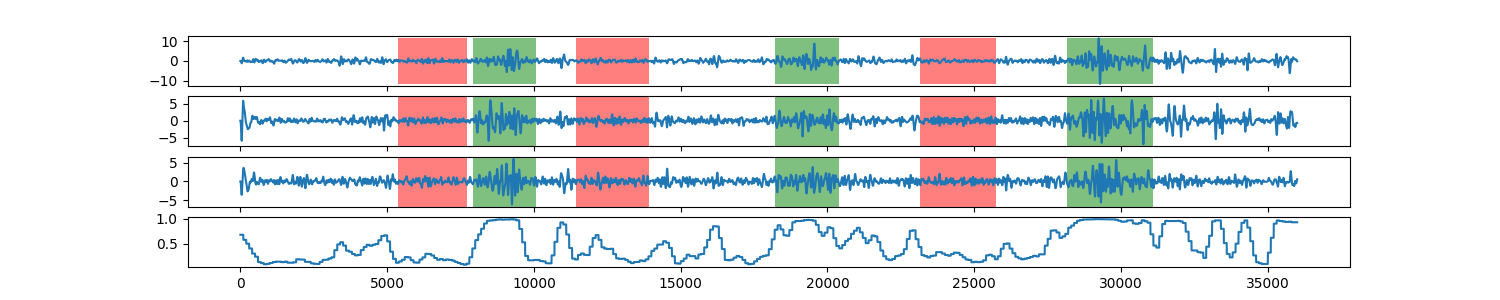

The file beside this chart, header and first rows:
0, 0.68127458168
1, 0.6813
2, 0.6813
3, 0.6813
4, 0.6813
5, 0.6813
6, 0.6813
7, 0.6813
8, 0.6813
9, 0.6813
10, 0.6813
11, 0.6813
12, 0.6813
13, 0.6813
14, 0.6813
15, 0.6813
16, 0.6813
17, 0.6813
18, 0.6813
19, 0.6813
20, 0.6813
21, 0.6813
22, 0.6813
23, 0.6813
24, 0.6813
25, 0.6813
26, 0.6813
27, 0.6813
28, 0.6813
29, 0.6813
30, 0.6813
31, 0.6813
32, 0.6813
33, 0.6813
34, 0.6813
35, 0.6813
36, 0.6813
37, 0.6813
38, 0.6813
39, 0.6813
40, 0.6813
41, 0.6813
42, 0.6813
43, 0.6813
44, 0.6813
45, 0.6813
46, 0.6813
47, 0.6813
48, 0.6813
49, 0.6813
50, 0.6813
51, 0.6813
52, 0.6813
53, 0.6813
54, 0.6813
55, 0.6813
56, 0.6813
57, 0.6813
58, 0.6813
59, 0.6813
60, 0.6813
... 35,939 more rows
